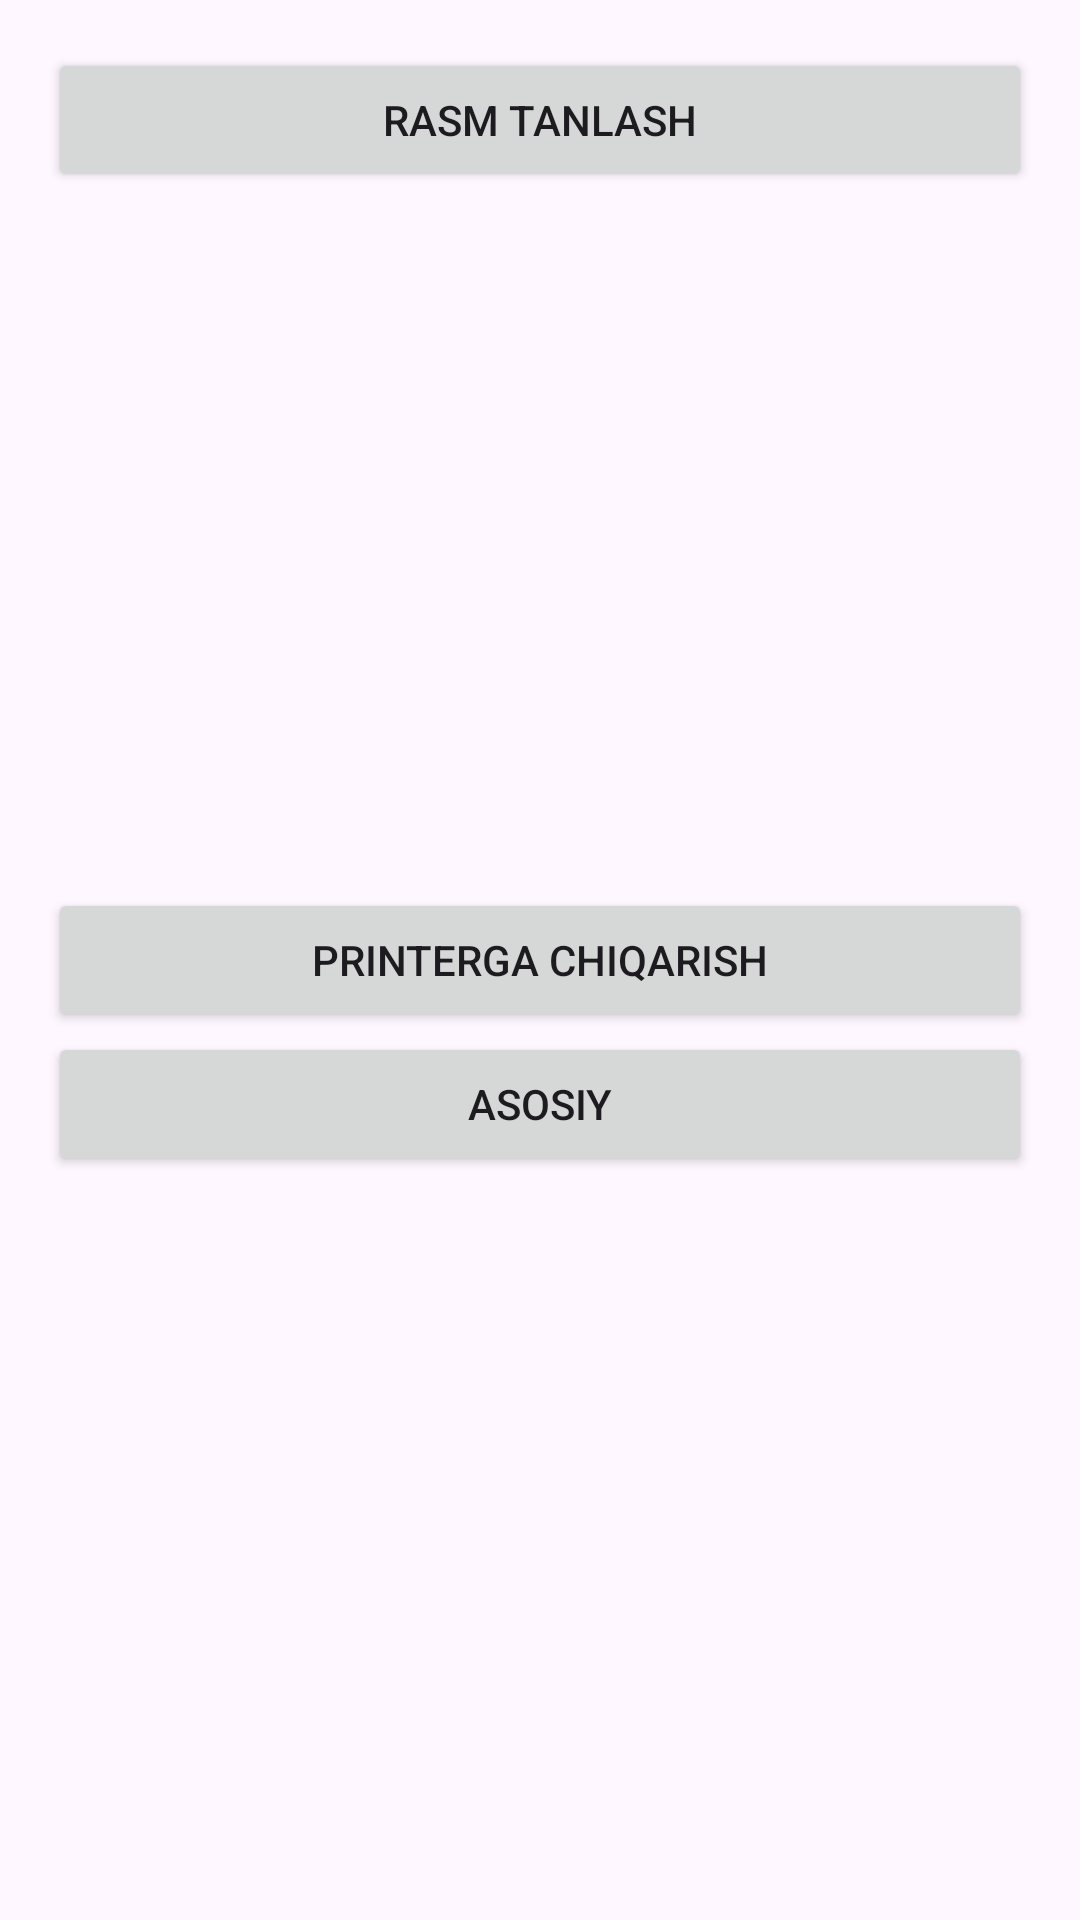

Layout XML and referenced resources for this Android screen:
<!-- AndroidManifest.xml: application theme Theme.BluetoothPrinterApp -->
<!-- res/layout/activity_image_print.xml -->
<LinearLayout
    xmlns:android="http://schemas.android.com/apk/res/android"
    android:orientation="vertical"
    android:padding="16dp"
    android:id="@+id/image_activity"
    android:layout_width="match_parent"
    android:layout_height="match_parent">

    <Button
        android:id="@+id/selectImageButton"
        android:layout_width="match_parent"
        android:layout_height="wrap_content"
        android:text="Rasm tanlash" />

    <ImageView
        android:id="@+id/imageView"
        android:layout_width="match_parent"
        android:layout_height="200dp"
        android:layout_marginTop="16dp"
        android:scaleType="fitCenter" />

    <Button
        android:id="@+id/printImageButton"
        android:layout_width="match_parent"
        android:layout_height="wrap_content"
        android:text="Printerga chiqarish"
        android:layout_marginTop="16dp" />
    <Button
        android:id="@+id/back"
        android:layout_width="match_parent"
        android:layout_height="wrap_content"
        android:text="Asosiy" />

</LinearLayout>
<!-- resources referenced by this layout -->
<resources>
  <style name="Theme.BluetoothPrinterApp" parent="Base.Theme.BluetoothPrinterApp" />
  <style name="Base.Theme.BluetoothPrinterApp" parent="Theme.Material3.DayNight.NoActionBar">
          
          
      </style>
</resources>
